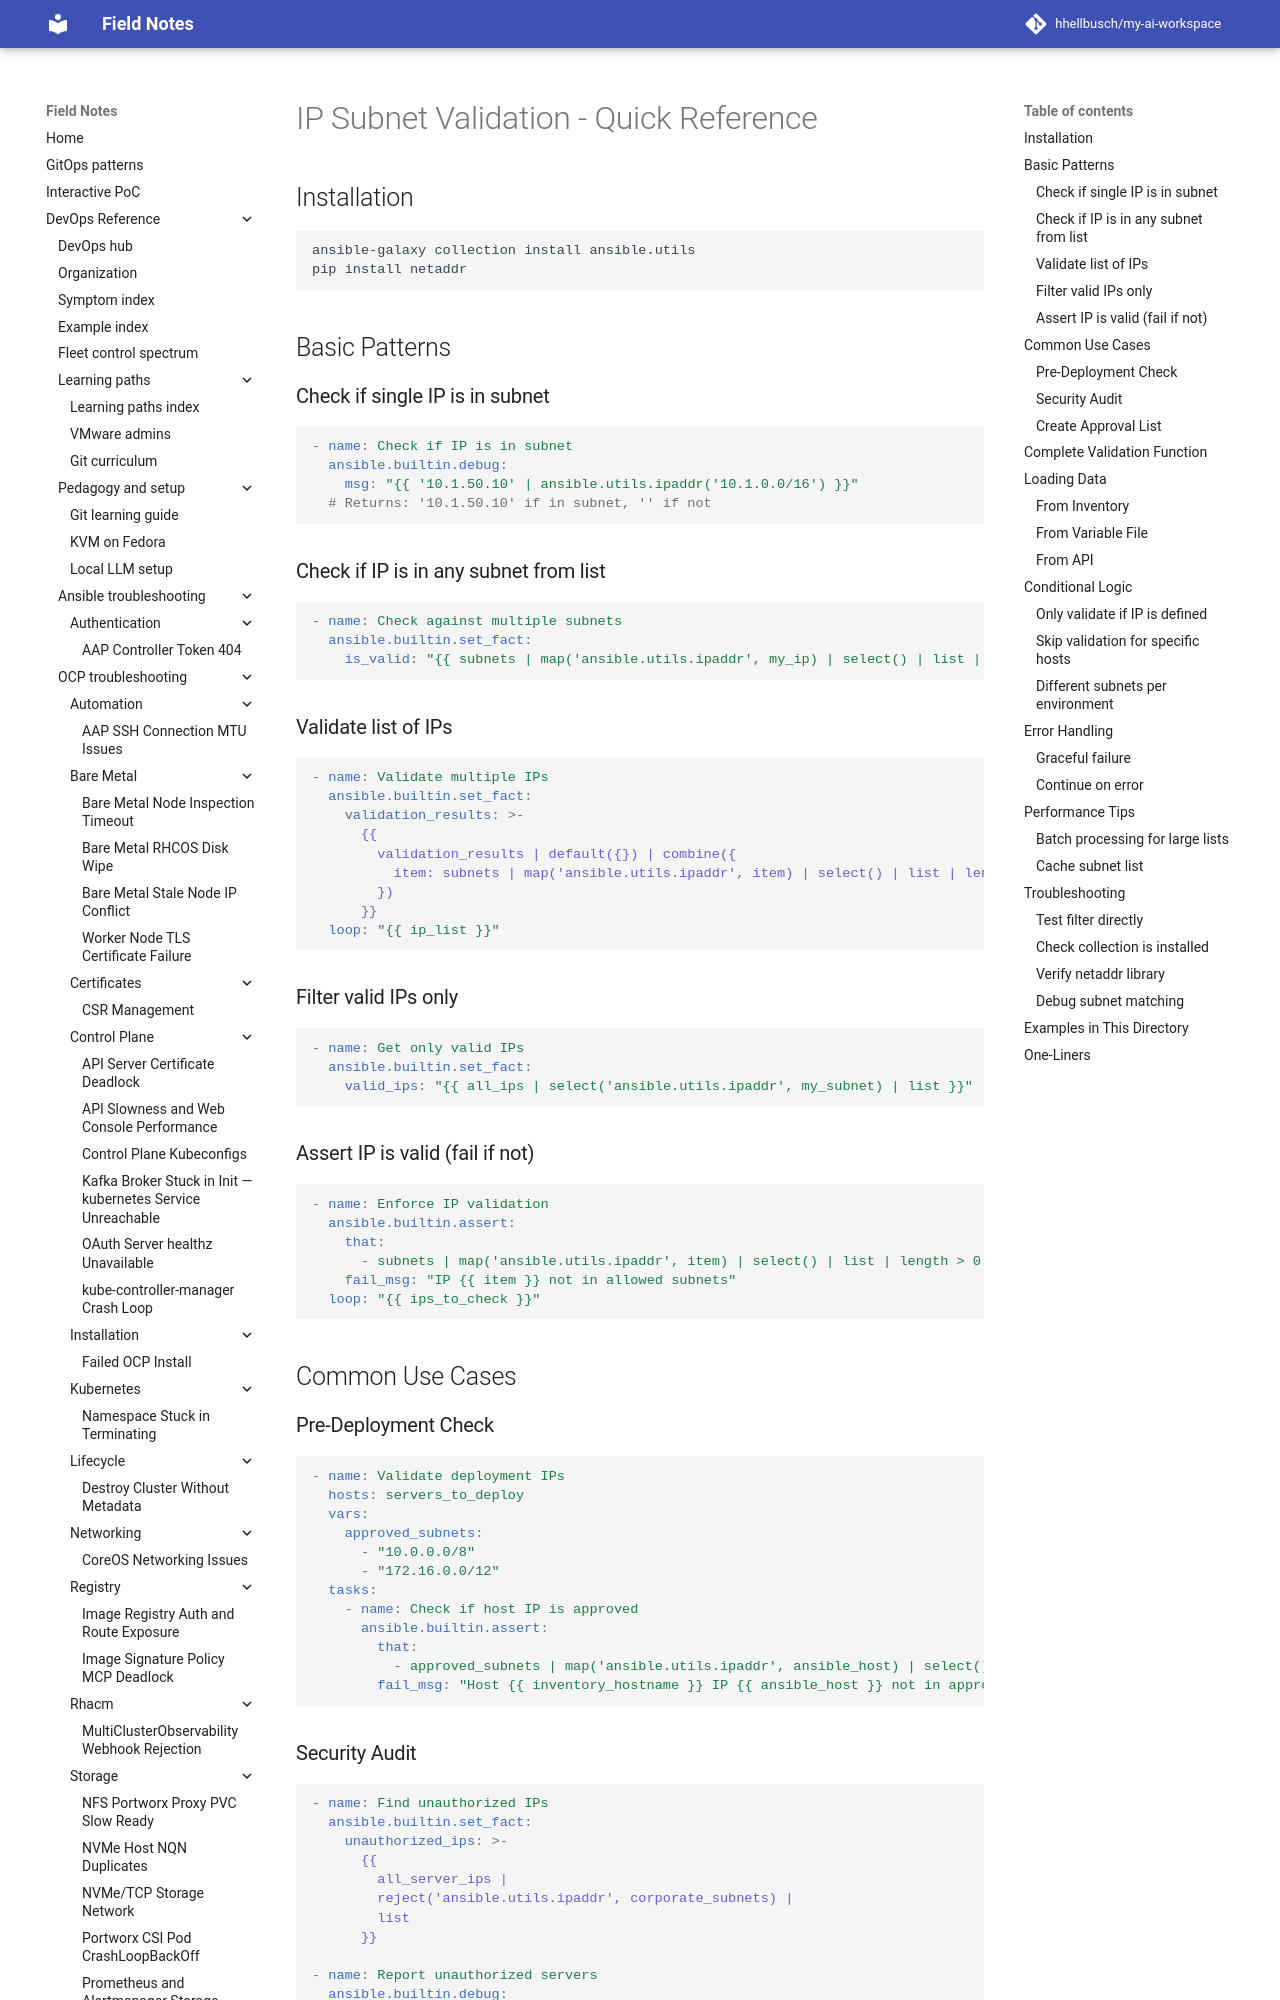

repository: hhellbusch/my-ai-workspace · page: devops/ansible/examples/008_validate_ip_in_subnets/QUICK-REFERENCE/index.html · generator: mkdocs

# IP Subnet Validation - Quick Reference

## Installation

```bash
ansible-galaxy collection install ansible.utils
pip install netaddr
```

## Basic Patterns

### Check if single IP is in subnet

```yaml
- name: Check if IP is in subnet
  ansible.builtin.debug:
    msg: "{{ '10.1.50.10' | ansible.utils.ipaddr('10.1.0.0/16') }}"
  # Returns: '10.1.50.10' if in subnet, '' if not
```

### Check if IP is in any subnet from list

```yaml
- name: Check against multiple subnets
  ansible.builtin.set_fact:
    is_valid: "{{ subnets | map('ansible.utils.ipaddr', my_ip) | select() | list | length > 0 }}"
```

### Validate list of IPs

```yaml
- name: Validate multiple IPs
  ansible.builtin.set_fact:
    validation_results: >-
      {{
        validation_results | default({}) | combine({
          item: subnets | map('ansible.utils.ipaddr', item) | select() | list | length > 0
        })
      }}
  loop: "{{ ip_list }}"
```

### Filter valid IPs only

```yaml
- name: Get only valid IPs
  ansible.builtin.set_fact:
    valid_ips: "{{ all_ips | select('ansible.utils.ipaddr', my_subnet) | list }}"
```

### Assert IP is valid (fail if not)

```yaml
- name: Enforce IP validation
  ansible.builtin.assert:
    that:
      - subnets | map('ansible.utils.ipaddr', item) | select() | list | length > 0
    fail_msg: "IP {{ item }} not in allowed subnets"
  loop: "{{ ips_to_check }}"
```

## Common Use Cases

### Pre-Deployment Check

```yaml
- name: Validate deployment IPs
  hosts: servers_to_deploy
  vars:
    approved_subnets:
      - "10.0.0.0/8"
      - "172.16.0.0/12"
  tasks:
    - name: Check if host IP is approved
      ansible.builtin.assert:
        that:
          - approved_subnets | map('ansible.utils.ipaddr', ansible_host) | select() | list | length > 0
        fail_msg: "Host {{ inventory_hostname }} IP {{ ansible_host }} not in approved networks"
```
